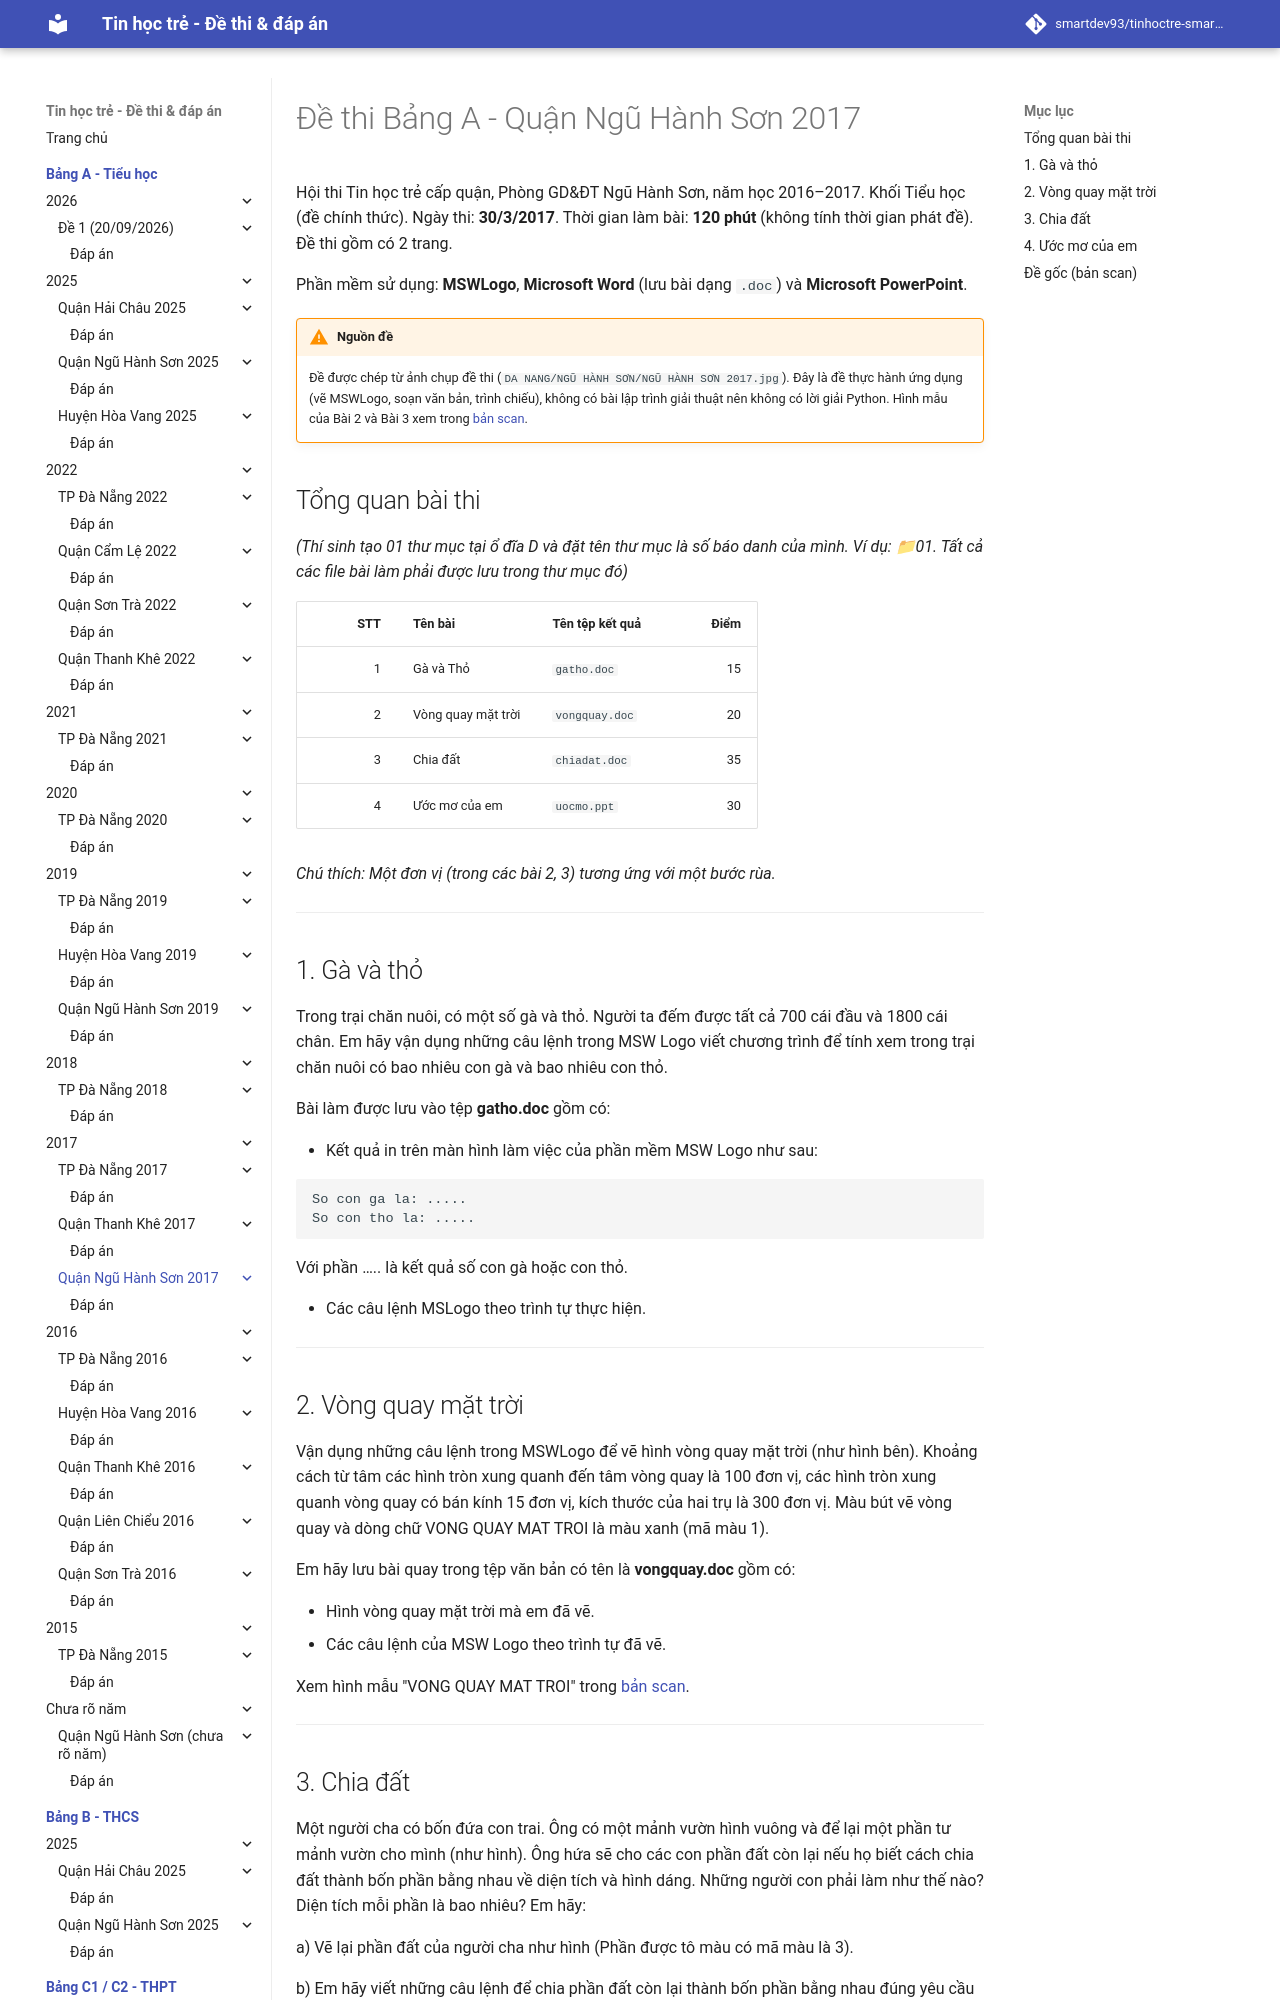

repository: smartdev93/tinhoctre-smartpencs · page: bang-a/2017/nhs2017-de1/index.html · generator: mkdocs

# Đề thi Bảng A - Quận Ngũ Hành Sơn 2017

Hội thi Tin học trẻ cấp quận, Phòng GD&ĐT Ngũ Hành Sơn, năm học 2016–2017. Khối Tiểu học (đề chính thức). Ngày thi: **30/3/2017**. Thời gian làm bài: **120 phút** (không tính thời gian phát đề). Đề thi gồm có 2 trang.

Phần mềm sử dụng: **MSWLogo**, **Microsoft Word** (lưu bài dạng `.doc`) và **Microsoft PowerPoint**.

!!! warning "Nguồn đề"
    Đề được chép từ ảnh chụp đề thi (`DA NANG/NGŨ HÀNH SƠN/NGŨ HÀNH SƠN 2017.jpg`). Đây là đề thực hành ứng dụng (vẽ MSWLogo, soạn văn bản, trình chiếu), không có bài lập trình giải thuật nên không có lời giải Python. Hình mẫu của Bài 2 và Bài 3 xem trong [bản scan](#de-goc-ban-scan).

## Tổng quan bài thi

*(Thí sinh tạo 01 thư mục tại ổ đĩa D và đặt tên thư mục là số báo danh của mình. Ví dụ: 📁01. Tất cả các file bài làm phải được lưu trong thư mục đó)*

| STT | Tên bài | Tên tệp kết quả | Điểm |
| ---: | --- | --- | ---: |
| 1 | Gà và Thỏ | `gatho.doc` | 15 |
| 2 | Vòng quay mặt trời | `vongquay.doc` | 20 |
| 3 | Chia đất | `chiadat.doc` | 35 |
| 4 | Ước mơ của em | `uocmo.ppt` | 30 |

*Chú thích: Một đơn vị (trong các bài 2, 3) tương ứng với một bước rùa.*

---

## 1. Gà và thỏ

Trong trại chăn nuôi, có một số gà và thỏ. Người ta đếm được tất cả 700 cái đầu và 1800 cái chân. Em hãy vận dụng những câu lệnh trong MSW Logo viết chương trình để tính xem trong trại chăn nuôi có bao nhiêu con gà và bao nhiêu con thỏ.

Bài làm được lưu vào tệp **gatho.doc** gồm có:

* Kết quả in trên màn hình làm việc của phần mềm MSW Logo như sau:

```
So con ga la: .....
So con tho la: .....
```

  Với phần ….. là kết quả số con gà hoặc con thỏ.

* Các câu lệnh MSLogo theo trình tự thực hiện.

---
